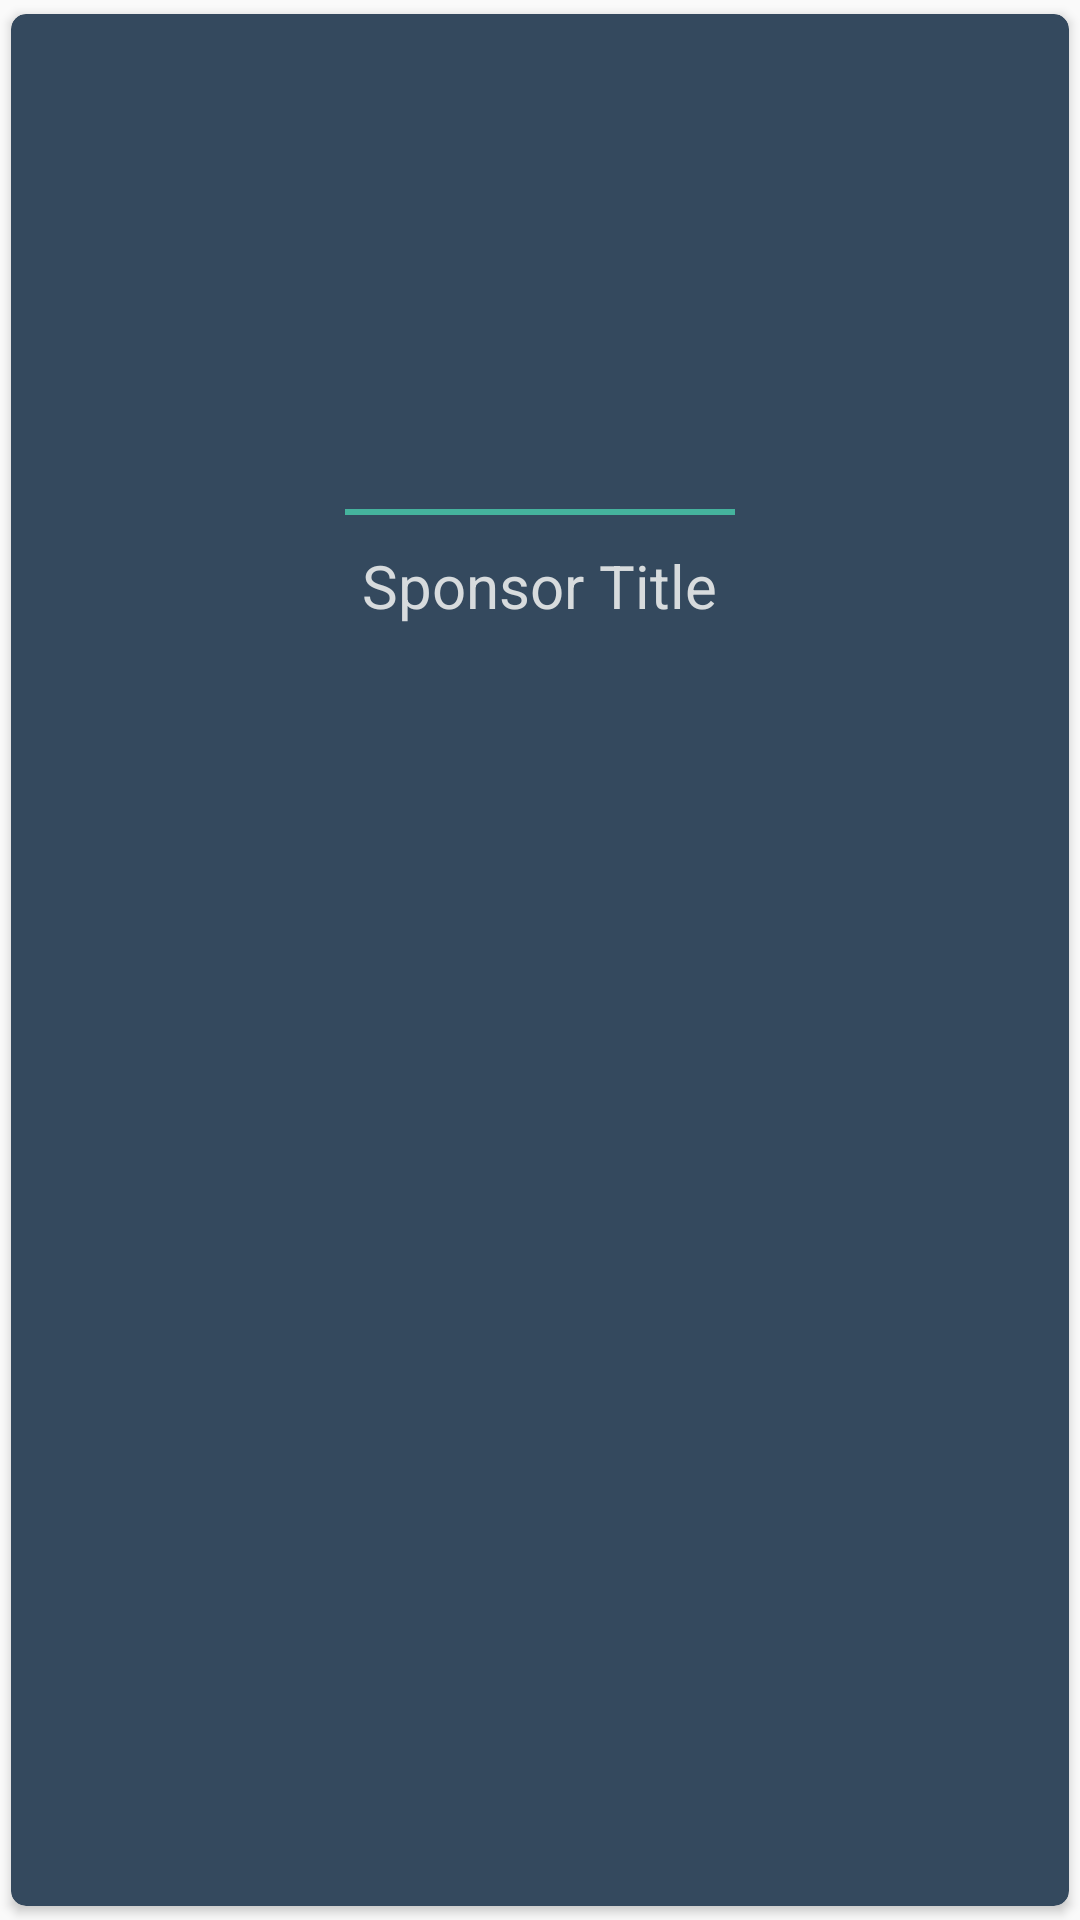

Here is an Android app screen rendered from its layout file. Give the layout XML and the strings, colors and styles it references.
<!-- AndroidManifest.xml: application theme AppTheme -->
<!-- res/layout/sponsors_card.xml -->
<?xml version="1.0" encoding="utf-8"?>
<android.support.v7.widget.CardView xmlns:android="http://schemas.android.com/apk/res/android"
    android:layout_width="match_parent"
    android:layout_height="220dp"
    xmlns:app="http://schemas.android.com/apk/res-auto"
    app:cardBackgroundColor="@color/colorHomeCard"
    app:cardUseCompatPadding="true"
    app:cardCornerRadius="5dp">
    
    <LinearLayout
        android:layout_width="match_parent"
        android:layout_height="match_parent"
        android:orientation="vertical">

        <ImageView
            android:layout_width="wrap_content"
            android:layout_height="150dp"
            android:src="@mipmap/vistalogo_dark"
            android:layout_margin="5dp"
            android:layout_gravity="center"
            android:adjustViewBounds="true"
            android:scaleType="centerCrop"
            android:id="@+id/sponsors_card_img"/>

        <View
            android:layout_width="130dp"
            android:layout_height="2dp"
            android:layout_gravity="center_horizontal"
            android:layout_margin="5dp"
            android:background="@color/colorHomeText" />

        <TextView
            android:layout_width="wrap_content"
            android:layout_height="wrap_content"
            android:maxHeight="50dp"
            android:id="@+id/sponsors_card_title"
            android:text="Sponsor Title"
            android:textSize="20dp"
            android:textColor="#D7DBDD"
            android:layout_margin="5dp"
            android:layout_gravity="center_horizontal"
            android:textAlignment="center"/>

        
            
            
            
            
            
            
            
            
            

        
    </LinearLayout>

</android.support.v7.widget.CardView>
<!-- resources referenced by this layout -->
<resources>
  <color name="colorHomeCard">#34495E</color>
  <color name="colorHomeText">#45B39D</color>
  <!-- mipmap vistalogo_dark: png bitmap (drawable-v24, 157633 bytes) -->
  <style name="AppTheme" parent="Theme.AppCompat.Light.DarkActionBar">
          
          <item name="colorPrimary">@color/colorPrimary</item>
          <item name="colorPrimaryDark">@color/colorPrimaryDark</item>
          <item name="colorAccent">@color/colorAccent</item>
          <item name="colorControlNormal">#515A5A</item>
          <item name="colorControlActivated">@color/colorAccent</item>
          <item name="colorControlHighlight">@color/colorAccent</item>
          <item name="windowActionBar">false</item>
          <item name="windowNoTitle">true</item>
      </style>
  <color name="colorPrimary">#1C2833</color>
  <color name="colorPrimaryDark">#17202A</color>
  <color name="colorAccent">#149EF0</color>
</resources>
